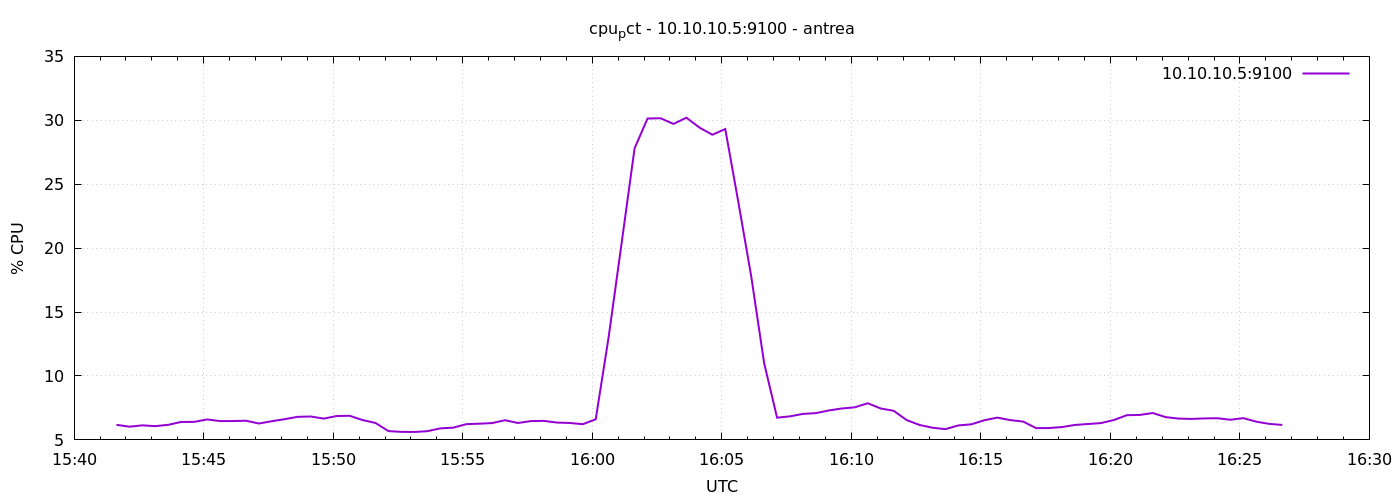

The table this chart was drawn from, first rows:
1777218098	6.180952380943516
1777218128	6.033
1777218158	6.138
1777218188	6.076
1777218218	6.181
1777218248	6.405
1777218278	6.41
1777218308	6.601
1777218338	6.471
1777218368	6.476
1777218398	6.5
1777218428	6.282
1777218458	6.462
1777218488	6.624
1777218518	6.805
1777218548	6.831
1777218578	6.667
1777218608	6.867
1777218638	6.887
1777218668	6.552
1777218698	6.324
1777218728	5.689
1777218758	5.629
1777218788	5.621
1777218818	5.681
1777218848	5.902
1777218878	5.957
1777218908	6.231
1777218938	6.267
1777218968	6.316
1777218998	6.538
1777219028	6.322
1777219058	6.471
1777219088	6.488
1777219118	6.357
1777219148	6.324
1777219178	6.229
1777219208	6.613
1777219238	13.06
1777219268	20.4
1777219298	27.81
1777219328	30.14
1777219358	30.16
1777219388	29.72
1777219418	30.2
1777219448	29.44
1777219478	28.87
1777219508	29.32
1777219538	23.65
1777219568	17.82
1777219598	11.01
1777219628	6.738
1777219658	6.843
1777219688	7.033
1777219718	7.095
1777219748	7.305
1777219778	7.457
1777219808	7.55
1777219838	7.867
1777219868	7.457
1777219898	7.276
... 30 more rows
